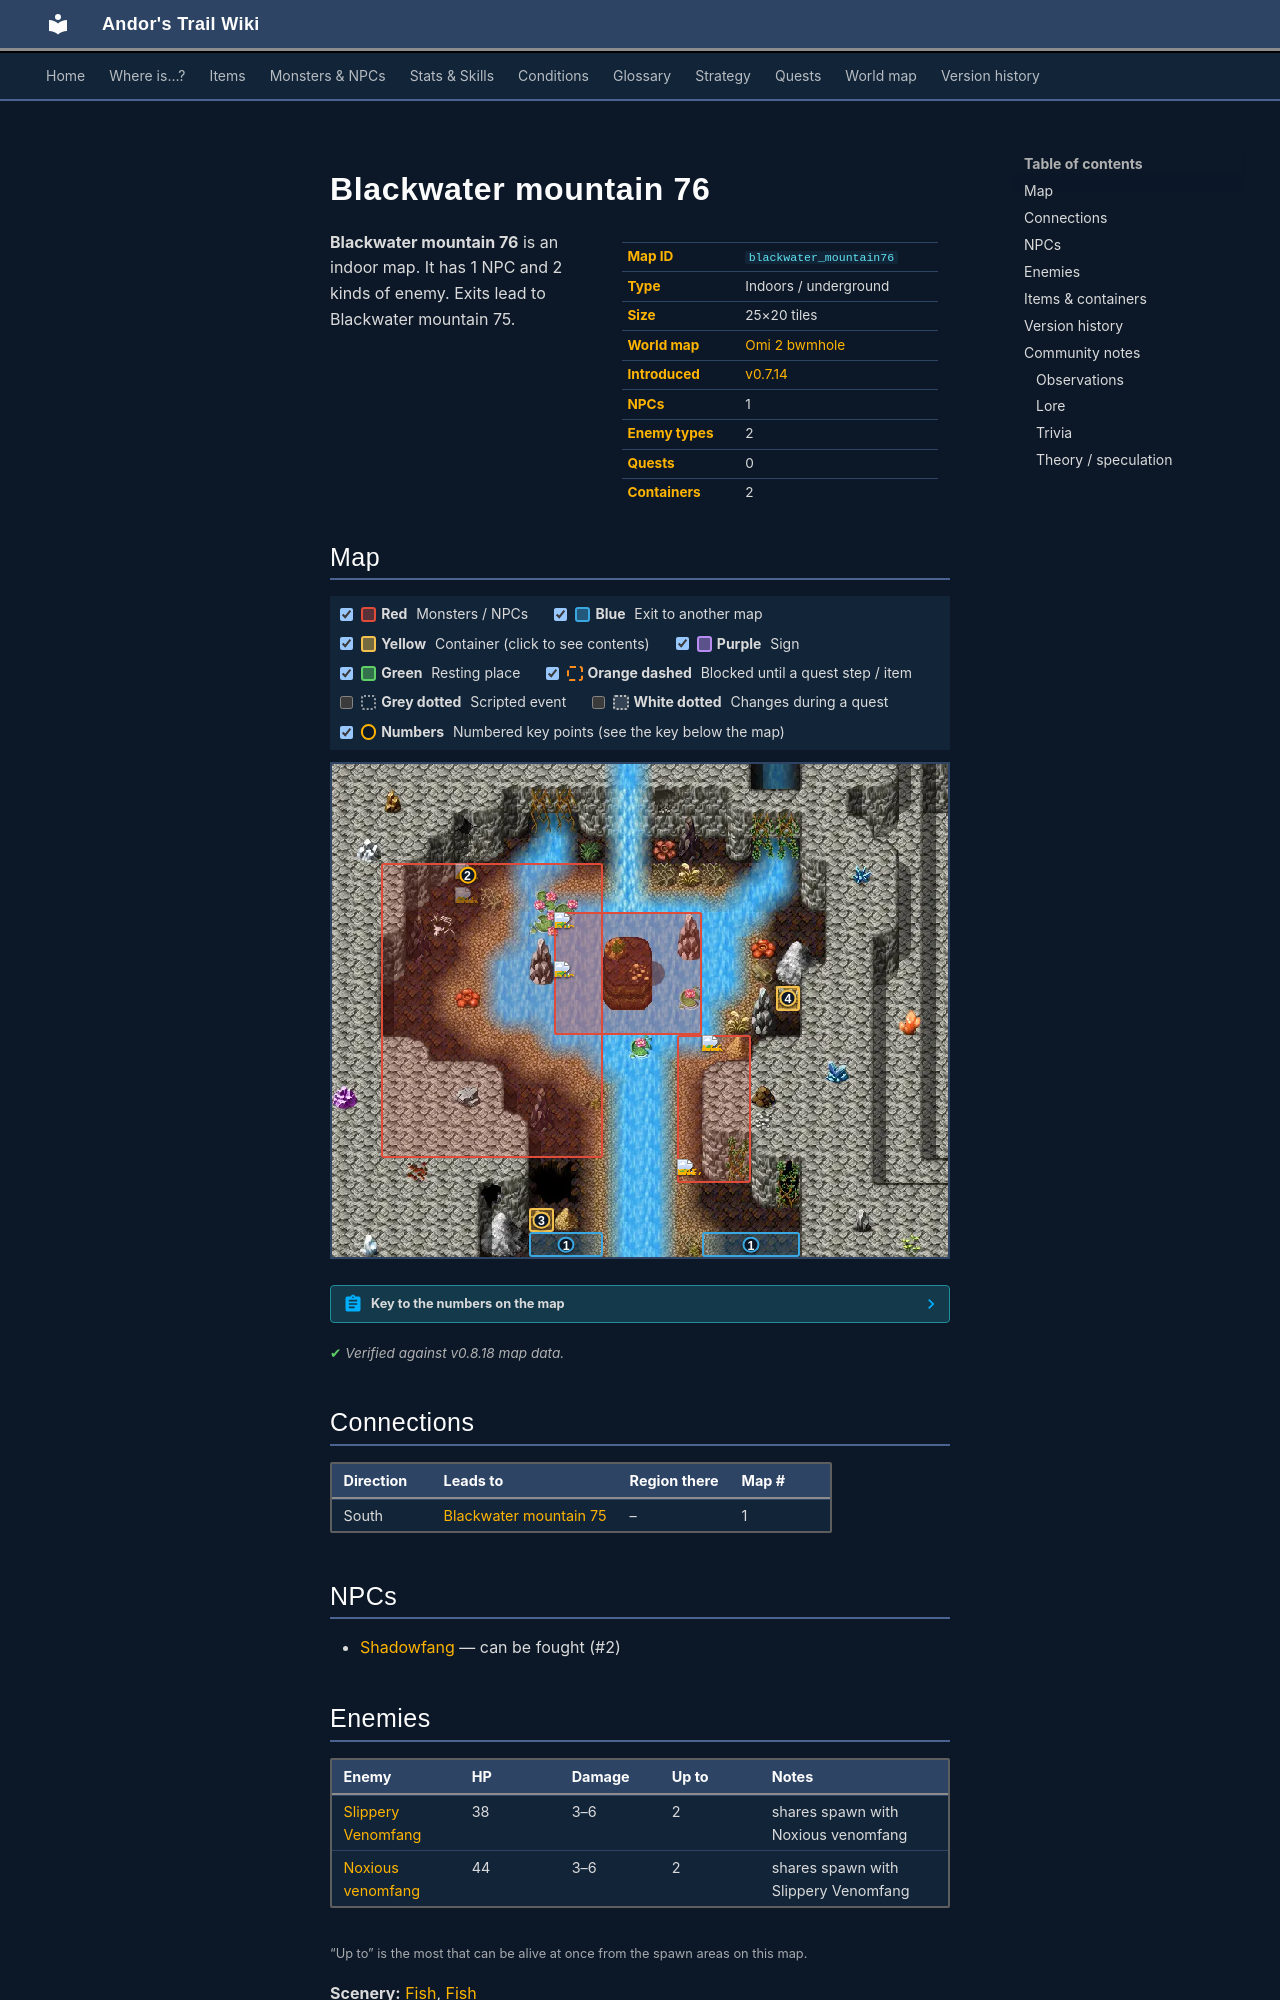

repository: asdfghjkl628/Andor-s-Trail-Wikiiii · page: maps/blackwater_mountain76/index.html · generator: mkdocs

---
description: "Blackwater mountain 76 is an indoor location in Andor's Trail. NPCs: Shadowfang. Enemies: Slippery Venomfang, Noxious venomfang. Exits to Blackwater mountain 75."
---

# Blackwater mountain 76

<div class="infobox" markdown>

| | |
|---|---|
| **Map ID** | `blackwater_mountain76` |
| **Type** | Indoors / underground |
| **Size** | 25×20 tiles |
| **World map** | [Omi 2 bwmhole](index.md) |
| **Introduced** | [v0.7.14](../versions/0.7.14.md) |
| **NPCs** | 1 |
| **Enemy types** | 2 |
| **Quests** | 0 |
| **Containers** | 2 |

</div>

**Blackwater mountain 76** is an indoor map. It has 1 NPC and 2 kinds of enemy. Exits lead to Blackwater mountain 75.

## Map

<div class="map-legend" markdown="0"><label class="lg"><input type="checkbox" data-t="spawn" checked><span class="sw sw-spawn"></span><b>Red</b>&nbsp;Monsters / NPCs</label><label class="lg"><input type="checkbox" data-t="mapchange" checked><span class="sw sw-mapchange"></span><b>Blue</b>&nbsp;Exit to another map</label><label class="lg"><input type="checkbox" data-t="container" checked><span class="sw sw-container"></span><b>Yellow</b>&nbsp;Container (click to see contents)</label><label class="lg"><input type="checkbox" data-t="sign" checked><span class="sw sw-sign"></span><b>Purple</b>&nbsp;Sign</label><label class="lg"><input type="checkbox" data-t="rest" checked><span class="sw sw-rest"></span><b>Green</b>&nbsp;Resting place</label><label class="lg"><input type="checkbox" data-t="key" checked><span class="sw sw-key"></span><b>Orange dashed</b>&nbsp;Blocked until a quest step / item</label><label class="lg"><input type="checkbox" data-t="script"><span class="sw sw-script"></span><b>Grey dotted</b>&nbsp;Scripted event</label><label class="lg"><input type="checkbox" data-t="replace"><span class="sw sw-replace"></span><b>White dotted</b>&nbsp;Changes during a quest</label><label class="lg"><input type="checkbox" data-t="pin" checked><span class="sw sw-pin"></span><b>Numbers</b>&nbsp;Numbered key points (see the key below the map)</label></div>

<div class="map-wrap hide-script hide-replace" markdown="0"><img src="../../assets/maps/blackwater_mountain76.webp" alt="Map of Blackwater mountain 76" width="800" height="640" loading="lazy"><a id="place-south2" class="mo mo-mapchange" href="../blackwater_mountain75/#place-north2" title="Exit to Blackwater mountain 75" style="left:32.000%;top:95.000%;width:12.000%;height:5.000%"></a><a id="place-south1" class="mo mo-mapchange" href="../blackwater_mountain75/#place-north1" title="Exit to Blackwater mountain 75" style="left:60.000%;top:95.000%;width:16.000%;height:5.000%"></a><a data-container="container-0" class="mo mo-container" href="#container-0" title="Container: click to see what&#x27;s inside" style="left:32.000%;top:90.000%;width:4.000%;height:5.000%"></a><a data-container="container-1" class="mo mo-container" href="#container-1" title="Container: click to see what&#x27;s inside" style="left:72.000%;top:45.000%;width:4.000%;height:5.000%"></a><span class="mo mo-spawn" title="Spawns: Shadowfang (only appears later, during a quest)" style="left:8.000%;top:20.000%;width:36.000%;height:60.000%"></span><span class="mo mo-spawn" title="Spawns: Noxious venomfang, Slippery Venomfang" style="left:56.000%;top:55.000%;width:12.000%;height:30.000%"></span><span class="mo mo-spawn" title="Spawns: Fish" style="left:36.000%;top:30.000%;width:24.000%;height:25.000%"></span><span class="mo mo-spawn" title="Spawns: Fish" style="left:36.000%;top:30.000%;width:24.000%;height:25.000%"></span><a class="mob mob-later" href="../../monsters/shadowfang1/" title="Shadowfang (appears later in a quest)" style="left:20.000%;top:20.000%;width:4.000%;height:5.000%"><img src="../../assets/icons/monsters/monsters_omi2_7.png" alt="Shadowfang"></a><a class="mob mob-later" href="../../monsters/shadowfang1/" title="Shadowfang (appears later in a quest)" style="left:20.000%;top:25.000%;width:4.000%;height:5.000%"><img src="../../assets/icons/monsters/monsters_omi2_7.png" alt="Shadowfang"></a><a class="mob" href="../../monsters/noxious_venomfang/" title="Noxious venomfang" style="left:60.000%;top:55.000%;width:4.000%;height:5.000%"><img src="../../assets/icons/monsters/monsters_omi2_8.png" alt="Noxious venomfang"></a><a class="mob" href="../../monsters/slippery_venomfang/" title="Slippery Venomfang" style="left:56.000%;top:80.000%;width:4.000%;height:5.000%"><img src="../../assets/icons/monsters/monsters_omi2_8.png" alt="Slippery Venomfang"></a><a class="mob" href="../../monsters/brv_fish1/#v-guynmart_fish1" title="Fish" style="left:36.000%;top:40.000%;width:4.000%;height:5.000%"><img src="../../assets/icons/monsters/monsters_tometik2_30.png" alt="Fish"></a><a class="mob" href="../../monsters/brv_fish1/#v-guynmart_fish2" title="Fish" style="left:36.000%;top:30.000%;width:4.000%;height:5.000%"><img src="../../assets/icons/monsters/items_misc_2_180.png" alt="Fish"></a><a class="pin pin-exit" href="#key-1" style="left:38.000%;top:97.500%" title="Exit (south): to [Blackwater mountain 75](blackwater_mountain75.md)">1</a><a class="pin pin-exit" href="#key-1" style="left:68.000%;top:97.500%" title="Exit (south): to [Blackwater mountain 75](blackwater_mountain75.md)">1</a><a id="pin-npc-shadowfang1" class="pin pin-npc" href="#key-2" style="left:22.000%;top:22.500%" title="[Shadowfang](../../monsters/shadowfang1.md): NPC">2</a><a class="pin pin-container" href="#key-3" style="left:34.000%;top:92.500%" title="Container 1: Raw inkyfish, Bone, Small rock, Gold coins, Azure gem, Mundane ring">3</a><a class="pin pin-container" href="#key-4" style="left:74.000%;top:47.500%" title="Container 2: Raw inkyfish, Bone, Small rock, Gold coins, Azure gem, Mundane ring">4</a></div>

??? abstract "Key to the numbers on the map"

    | # | What | Details |
    |---|---|---|
    | <span id="key-1"></span>1 | Exit (south) | to [Blackwater mountain 75](blackwater_mountain75.md) |
    | <span id="key-2"></span>2 | [Shadowfang](../monsters/shadowfang1.md) | NPC |
    | <span id="key-3"></span>3 | Container 1 | Raw inkyfish, Bone, Small rock, Gold coins, Azure gem, Mundane ring |
    | <span id="key-4"></span>4 | Container 2 | Raw inkyfish, Bone, Small rock, Gold coins, Azure gem, Mundane ring |


<p class="verified">Verified against v0.8.18 map data.</p>

## Connections

| Direction | Leads to | Region there | Map # |
|---|---|---|---|
| South | [Blackwater mountain 75](blackwater_mountain75.md) | – | 1 |

## NPCs

- [Shadowfang](../monsters/shadowfang1.md) — can be fought (#2)

## Enemies

| Enemy | HP | Damage | Up to | Notes |
|---|---|---|---|---|
| [Slippery Venomfang](../monsters/slippery_venomfang.md) | 38 | 3–6 | 2 | shares spawn with Noxious venomfang |
| [Noxious venomfang](../monsters/noxious_venomfang.md) | 44 | 3–6 | 2 | shares spawn with Slippery Venomfang |

<small>“Up to” is the most that can be alive at once from the spawn areas on this map.</small>

**Scenery:** [Fish](../monsters/brv_fish1.md#v-guynmart_fish2), [Fish](../monsters/brv_fish1.md#v-guynmart_fish1)
